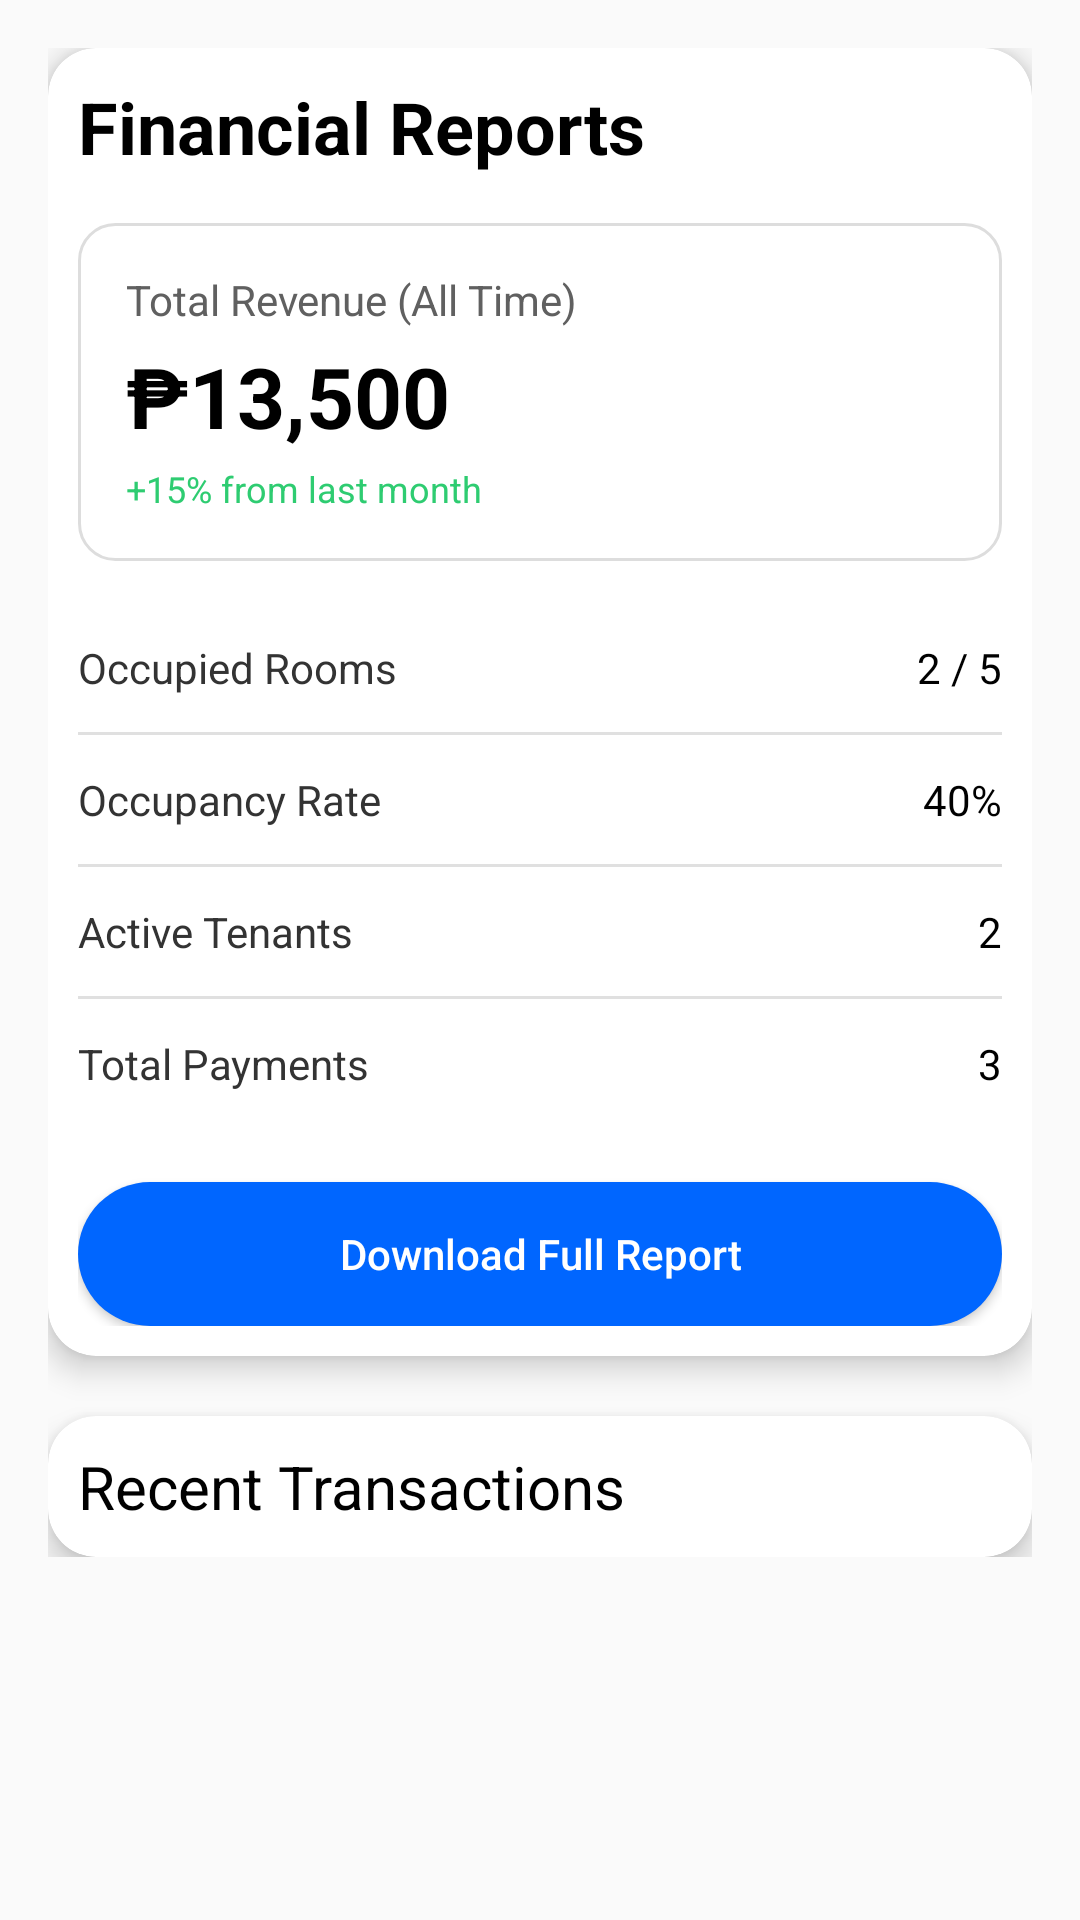

Write the Android layout XML for this screen, with the resource values it uses.
<!-- AndroidManifest.xml: application theme Theme.Dormitally -->
<!-- res/layout/fragment_reports_admin.xml -->
<?xml version="1.0" encoding="utf-8"?>
<LinearLayout xmlns:android="http://schemas.android.com/apk/res/android"
    xmlns:app="http://schemas.android.com/apk/res-auto"
    xmlns:tools="http://schemas.android.com/tools"
    android:id="@+id/main"
    android:layout_width="match_parent"
    android:layout_height="match_parent"
    android:orientation="vertical"
    tools:context=".adminfragment.ReportsAdmin">

    <ScrollView
        android:layout_width="match_parent"
        android:layout_height="wrap_content"
        android:padding="16dp">

        <LinearLayout
            android:layout_width="match_parent"
            android:layout_height="wrap_content"
            android:orientation="vertical">

            
            <androidx.cardview.widget.CardView
                android:layout_width="match_parent"
                android:layout_height="wrap_content"
                app:cardBackgroundColor="@android:color/white"
                app:cardCornerRadius="16dp"
                app:cardElevation="6dp"
                android:padding="16dp">

                <LinearLayout
                    android:layout_width="match_parent"
                    android:layout_height="wrap_content"
                    android:orientation="vertical"
                    android:padding="10dp">

                    
                    <TextView
                        android:id="@+id/title"
                        android:layout_width="wrap_content"
                        android:layout_height="wrap_content"
                        android:text="Financial Reports"
                        android:textColor="#000"
                        android:textSize="24sp"
                        android:textStyle="bold" />

                    
                    <LinearLayout
                        android:layout_width="match_parent"
                        android:layout_height="wrap_content"
                        android:layout_marginTop="16dp"
                        android:background="@drawable/input_fields"
                        android:orientation="vertical"
                        android:padding="16dp">

                        <TextView
                            android:layout_width="wrap_content"
                            android:layout_height="wrap_content"
                            android:text="Total Revenue (All Time)"
                            android:textColor="#606060"
                            android:textSize="14sp" />

                        <TextView
                            android:id="@+id/txtRevenue"
                            android:layout_width="wrap_content"
                            android:layout_height="wrap_content"
                            android:layout_marginTop="4dp"
                            android:text="₱13,500"
                            android:textColor="#000000"
                            android:textSize="28sp"
                            android:textStyle="bold" />

                        <TextView
                            android:layout_width="wrap_content"
                            android:layout_height="wrap_content"
                            android:layout_marginTop="4dp"
                            android:text="+15% from last month"
                            android:textColor="#2ECC71"
                            android:textSize="12sp" />

                    </LinearLayout>

                    
                    <LinearLayout
                        android:layout_width="match_parent"
                        android:layout_height="wrap_content"
                        android:layout_marginTop="20dp"
                        android:orientation="vertical">

                        
                        <LinearLayout
                            android:layout_width="match_parent"
                            android:layout_height="wrap_content"
                            android:orientation="horizontal"
                            android:paddingVertical="6dp">

                            <TextView
                                android:layout_width="0dp"
                                android:layout_height="wrap_content"
                                android:layout_weight="1"
                                android:text="Occupied Rooms"
                                android:textColor="#333"
                                android:textSize="14sp" />

                            <TextView
                                android:id="@+id/txtOccupiedRooms"
                                android:layout_width="wrap_content"
                                android:layout_height="wrap_content"
                                android:text="2 / 5"
                                android:textColor="#000"
                                android:textSize="14sp" />
                        </LinearLayout>

                        
                        <View
                            android:layout_width="match_parent"
                            android:layout_height="1dp"
                            android:layout_marginVertical="6dp"
                            android:background="#E0E0E0" />

                        <LinearLayout
                            android:layout_width="match_parent"
                            android:layout_height="wrap_content"
                            android:orientation="horizontal"
                            android:paddingVertical="6dp">

                            <TextView
                                android:layout_width="0dp"
                                android:layout_height="wrap_content"
                                android:layout_weight="1"
                                android:text="Occupancy Rate"
                                android:textColor="#333"
                                android:textSize="14sp" />

                            <TextView
                                android:id="@+id/txtOccupancyRate"
                                android:layout_width="wrap_content"
                                android:layout_height="wrap_content"
                                android:text="40%"
                                android:textColor="#000"
                                android:textSize="14sp" />
                        </LinearLayout>

                        
                        <View
                            android:layout_width="match_parent"
                            android:layout_height="1dp"
                            android:layout_marginVertical="6dp"
                            android:background="#E0E0E0" />

                        <LinearLayout
                            android:layout_width="match_parent"
                            android:layout_height="wrap_content"
                            android:orientation="horizontal"
                            android:paddingVertical="6dp">

                            <TextView
                                android:layout_width="0dp"
                                android:layout_height="wrap_content"
                                android:layout_weight="1"
                                android:text="Active Tenants"
                                android:textColor="#333"
                                android:textSize="14sp" />

                            <TextView
                                android:id="@+id/txtActiveTenants"
                                android:layout_width="wrap_content"
                                android:layout_height="wrap_content"
                                android:text="2"
                                android:textColor="#000"
                                android:textSize="14sp" />
                        </LinearLayout>

                        
                        <View
                            android:layout_width="match_parent"
                            android:layout_height="1dp"
                            android:layout_marginVertical="6dp"
                            android:background="#E0E0E0" />

                        <LinearLayout
                            android:layout_width="match_parent"
                            android:layout_height="wrap_content"
                            android:orientation="horizontal"
                            android:paddingVertical="6dp">

                            <TextView
                                android:layout_width="0dp"
                                android:layout_height="wrap_content"
                                android:layout_weight="1"
                                android:text="Total Payments"
                                android:textColor="#333"
                                android:textSize="14sp" />

                            <TextView
                                android:id="@+id/txtTotalPayments"
                                android:layout_width="wrap_content"
                                android:layout_height="wrap_content"
                                android:text="3"
                                android:textColor="#000"
                                android:textSize="14sp" />
                        </LinearLayout>
                    </LinearLayout>

                    
                    <Button
                        android:id="@+id/btnDownload"
                        android:layout_width="match_parent"
                        android:layout_height="wrap_content"
                        android:layout_marginTop="24dp"
                        android:background="@drawable/toggle_selected"
                        android:backgroundTint="#0066FF"
                        android:gravity="center"
                        android:paddingVertical="12dp"
                        android:text="Download Full Report"
                        android:textAllCaps="false"
                        android:textColor="#FFFFFF" />

                </LinearLayout>
            </androidx.cardview.widget.CardView>

            <androidx.cardview.widget.CardView
                android:layout_width="match_parent"
                android:layout_height="wrap_content"
                android:layout_marginTop="20dp"
                app:cardCornerRadius="16dp"
                app:cardElevation="6dp">

                <LinearLayout
                    android:layout_width="match_parent"
                    android:layout_height="match_parent"
                    android:orientation="vertical"
                    android:padding="10dp">

                    <TextView
                        android:id="@+id/textView11"
                        android:layout_width="match_parent"
                        android:layout_height="wrap_content"
                        android:text="Recent Transactions"
                        android:textColor="@color/black"
                        android:textSize="20sp" />

                    <androidx.recyclerview.widget.RecyclerView
                        android:id="@+id/recyclerTransaction"
                        android:layout_width="match_parent"
                        android:layout_height="match_parent" />
                </LinearLayout>
            </androidx.cardview.widget.CardView>
        </LinearLayout>
    </ScrollView>

</LinearLayout>
<!-- resources referenced by this layout -->
<resources>
  <color name="black">#FF000000</color>
  <!-- drawable input_fields (drawable) -->
  <?xml version="1.0" encoding="utf-8"?>
  <shape xmlns:android="http://schemas.android.com/apk/res/android">
      <solid android:color="#FFFFFF"/>
      <stroke android:width="1dp" android:color="#DDDDDD"/>
      <corners android:radius="12dp"/>
      <padding android:left="14dp" android:right="14dp" />
  </shape>
  <!-- drawable toggle_selected (drawable) -->
  <?xml version="1.0" encoding="utf-8"?>
  <shape xmlns:android="http://schemas.android.com/apk/res/android">
      <solid android:color="#2563EB"/>
      <corners android:radius="30dp"/>
  </shape>
  <style name="Theme.Dormitally" parent="Base.Theme.Dormitally" />
  <style name="Base.Theme.Dormitally" parent="Theme.AppCompat.Light.NoActionBar">
          
          
      </style>
</resources>
